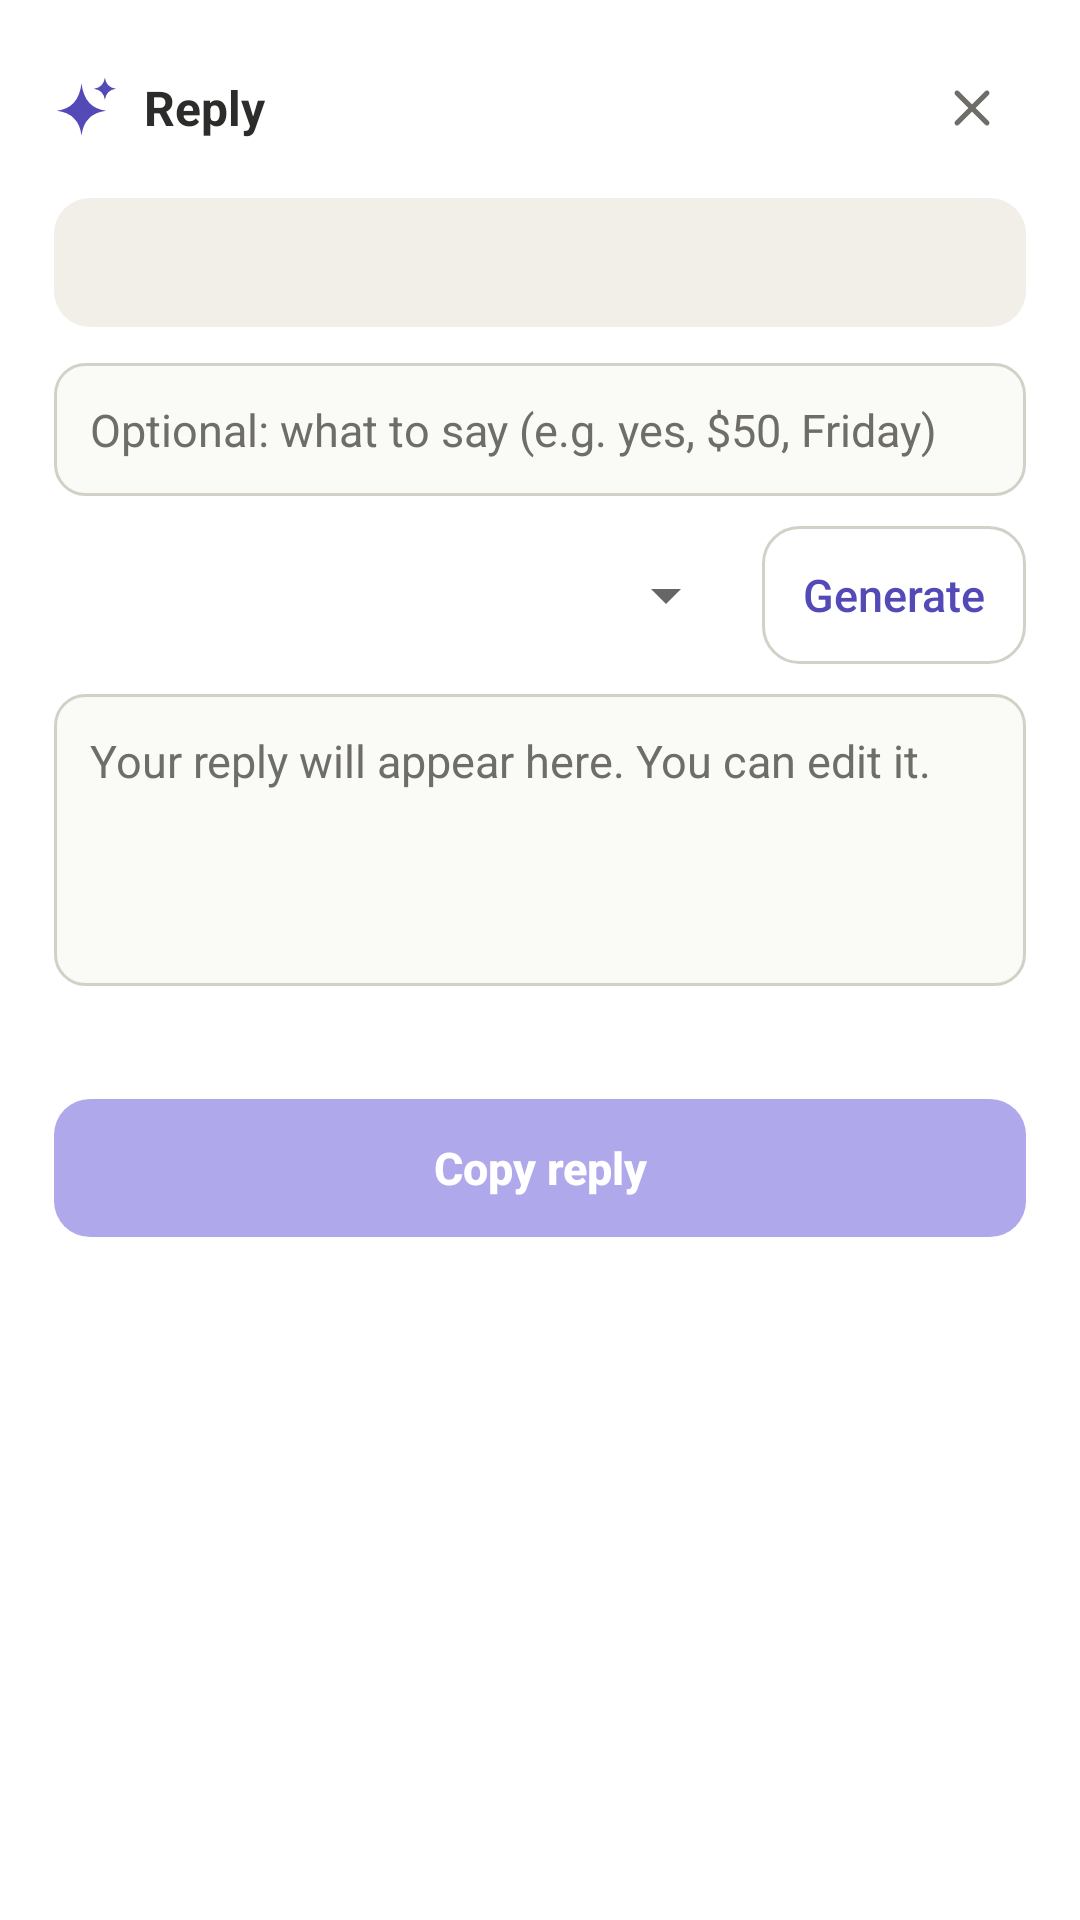

Here is an Android app screen rendered from its layout file. Give the layout XML and the strings, colors and styles it references.
<!-- AndroidManifest.xml: activity theme Theme.FixIt.Card -->
<!-- res/layout/activity_reply.xml -->
<?xml version="1.0" encoding="utf-8"?>
<ScrollView xmlns:android="http://schemas.android.com/apk/res/android"
    android:layout_width="match_parent"
    android:layout_height="wrap_content"
    android:background="@drawable/bg_card">

    <LinearLayout
        android:layout_width="match_parent"
        android:layout_height="wrap_content"
        android:orientation="vertical"
        android:padding="18dp">

        <LinearLayout
            android:layout_width="match_parent"
            android:layout_height="wrap_content"
            android:gravity="center_vertical"
            android:orientation="horizontal">

            <ImageView
                android:layout_width="22dp"
                android:layout_height="22dp"
                android:contentDescription="@null"
                android:src="@drawable/ic_sparkle" />

            <TextView
                android:layout_width="0dp"
                android:layout_height="wrap_content"
                android:layout_marginStart="8dp"
                android:layout_weight="1"
                android:text="@string/reply_title"
                android:textColor="@color/ink"
                android:textSize="16sp"
                android:textStyle="bold" />

            <ProgressBar
                android:id="@+id/progress"
                style="?android:attr/progressBarStyleSmall"
                android:layout_width="20dp"
                android:layout_height="20dp"
                android:indeterminateTint="@color/accent"
                android:visibility="gone" />

            <ImageButton
                android:id="@+id/close"
                android:layout_width="36dp"
                android:layout_height="36dp"
                android:layout_marginStart="6dp"
                android:background="?android:attr/selectableItemBackgroundBorderless"
                android:contentDescription="@string/close"
                android:src="@drawable/ic_close" />
        </LinearLayout>

        <TextView
            android:id="@+id/message"
            android:layout_width="match_parent"
            android:layout_height="wrap_content"
            android:layout_marginTop="12dp"
            android:background="@drawable/bg_quote"
            android:ellipsize="end"
            android:maxLines="4"
            android:padding="12dp"
            android:textColor="@color/ink"
            android:textSize="14sp" />

        <EditText
            android:id="@+id/note"
            android:layout_width="match_parent"
            android:layout_height="wrap_content"
            android:layout_marginTop="12dp"
            android:background="@drawable/bg_field"
            android:hint="@string/note_hint"
            android:importantForAutofill="no"
            android:inputType="textCapSentences"
            android:padding="12dp"
            android:textColor="@color/ink"
            android:textColorHint="@color/muted"
            android:textSize="15sp" />

        <LinearLayout
            android:layout_width="match_parent"
            android:layout_height="wrap_content"
            android:layout_marginTop="10dp"
            android:gravity="center_vertical"
            android:orientation="horizontal">

            <Spinner
                android:id="@+id/tone"
                android:layout_width="0dp"
                android:layout_height="wrap_content"
                android:layout_weight="1" />

            <Button
                android:id="@+id/generate"
                style="@style/FixIt.Button"
                android:layout_width="wrap_content"
                android:layout_height="wrap_content"
                android:layout_marginStart="8dp"
                android:text="@string/generate" />
        </LinearLayout>

        <EditText
            android:id="@+id/reply"
            android:layout_width="match_parent"
            android:layout_height="wrap_content"
            android:layout_marginTop="10dp"
            android:background="@drawable/bg_field"
            android:gravity="top"
            android:hint="@string/reply_hint"
            android:importantForAutofill="no"
            android:inputType="textMultiLine|textCapSentences"
            android:maxHeight="260dp"
            android:minLines="4"
            android:padding="12dp"
            android:textColor="@color/ink"
            android:textColorHint="@color/muted"
            android:textSize="15sp" />

        <TextView
            android:id="@+id/status"
            android:layout_width="match_parent"
            android:layout_height="wrap_content"
            android:layout_marginTop="8dp"
            android:textColor="@color/muted"
            android:textSize="13sp" />

        <Button
            android:id="@+id/copy"
            style="@style/FixIt.Button.Primary"
            android:layout_width="match_parent"
            android:layout_height="wrap_content"
            android:layout_marginTop="12dp"
            android:enabled="false"
            android:text="@string/copy_reply" />
    </LinearLayout>
</ScrollView>
<!-- resources referenced by this layout -->
<resources>
  <color name="accent">#534AB7</color>
  <color name="ink">#2C2C2A</color>
  <color name="muted">#6E6D68</color>
  <!-- drawable bg_field (drawable) -->
  <?xml version="1.0" encoding="utf-8"?>
  <shape xmlns:android="http://schemas.android.com/apk/res/android" android:shape="rectangle">
      <solid android:color="@color/field" />
      <stroke android:width="1dp" android:color="@color/border" />
      <corners android:radius="10dp" />
  </shape>
  <!-- drawable bg_quote (drawable) -->
  <?xml version="1.0" encoding="utf-8"?>
  <shape xmlns:android="http://schemas.android.com/apk/res/android" android:shape="rectangle">
      <solid android:color="@color/quote" />
      <corners android:radius="12dp" />
  </shape>
  <!-- drawable ic_close (drawable) -->
  <?xml version="1.0" encoding="utf-8"?>
  <vector xmlns:android="http://schemas.android.com/apk/res/android"
      android:width="20dp" android:height="20dp" android:viewportWidth="24" android:viewportHeight="24">
      <path android:strokeColor="@color/muted" android:strokeWidth="2" android:strokeLineCap="round"
          android:pathData="M6,6 L18,18 M18,6 L6,18" />
  </vector>
  <!-- drawable ic_sparkle (drawable) -->
  <?xml version="1.0" encoding="utf-8"?>
  <vector xmlns:android="http://schemas.android.com/apk/res/android"
      android:width="24dp" android:height="24dp" android:viewportWidth="24" android:viewportHeight="24">
      <path android:fillColor="@color/accent"
          android:pathData="M10,3 Q11,12 19,13 Q11,14 10,22 Q9,14 1,13 Q9,12 10,3 Z" />
      <path android:fillColor="@color/accent"
          android:pathData="M18.5,1 Q19,4.5 22.5,5 Q19,5.5 18.5,9 Q18,5.5 14.5,5 Q18,4.5 18.5,1 Z" />
  </vector>
  <string name="close">Close</string>
  <string name="copy_reply">Copy reply</string>
  <string name="generate">Generate</string>
  <string name="note_hint">Optional: what to say (e.g. yes, $50, Friday)</string>
  <string name="reply_hint">Your reply will appear here. You can edit it.</string>
  <string name="reply_title">Reply</string>
  <style name="FixIt.Button" parent="android:Widget.Material.Button.Borderless">
          <item name="android:background">@drawable/btn_outline</item>
          <item name="android:textColor">@color/accent</item>
          <item name="android:textAllCaps">false</item>
          <item name="android:textSize">15sp</item>
          <item name="android:minHeight">46dp</item>
          <item name="android:stateListAnimator">@null</item>
      </style>
  <style name="FixIt.Button.Primary">
          <item name="android:background">@drawable/btn_primary</item>
          <item name="android:textColor">@android:color/white</item>
          <item name="android:textStyle">bold</item>
      </style>
  <style name="Theme.FixIt.Card" parent="android:Theme.Material.Light.Dialog.NoActionBar">
          <item name="android:colorAccent">@color/accent</item>
          <item name="android:windowBackground">@android:color/transparent</item>
          <item name="android:windowMinWidthMinor">92%</item>
          <item name="android:windowMinWidthMajor">60%</item>
          <item name="android:backgroundDimAmount">0.35</item>
      </style>
  <color name="field">#FAFAF7</color>
  <color name="border">#D3D1C7</color>
  <color name="quote">#F1EFE8</color>
  <!-- drawable btn_outline (drawable) -->
  <?xml version="1.0" encoding="utf-8"?>
  <ripple xmlns:android="http://schemas.android.com/apk/res/android" android:color="@color/accent_soft">
      <item>
          <shape android:shape="rectangle">
              <solid android:color="@color/card" />
              <stroke android:width="1dp" android:color="@color/border" />
              <corners android:radius="12dp" />
          </shape>
      </item>
  </ripple>
  <color name="accent_soft">#EEEDFE</color>
  <color name="card">#FFFFFF</color>
  <color name="disabled">#AFA9EC</color>
</resources>
